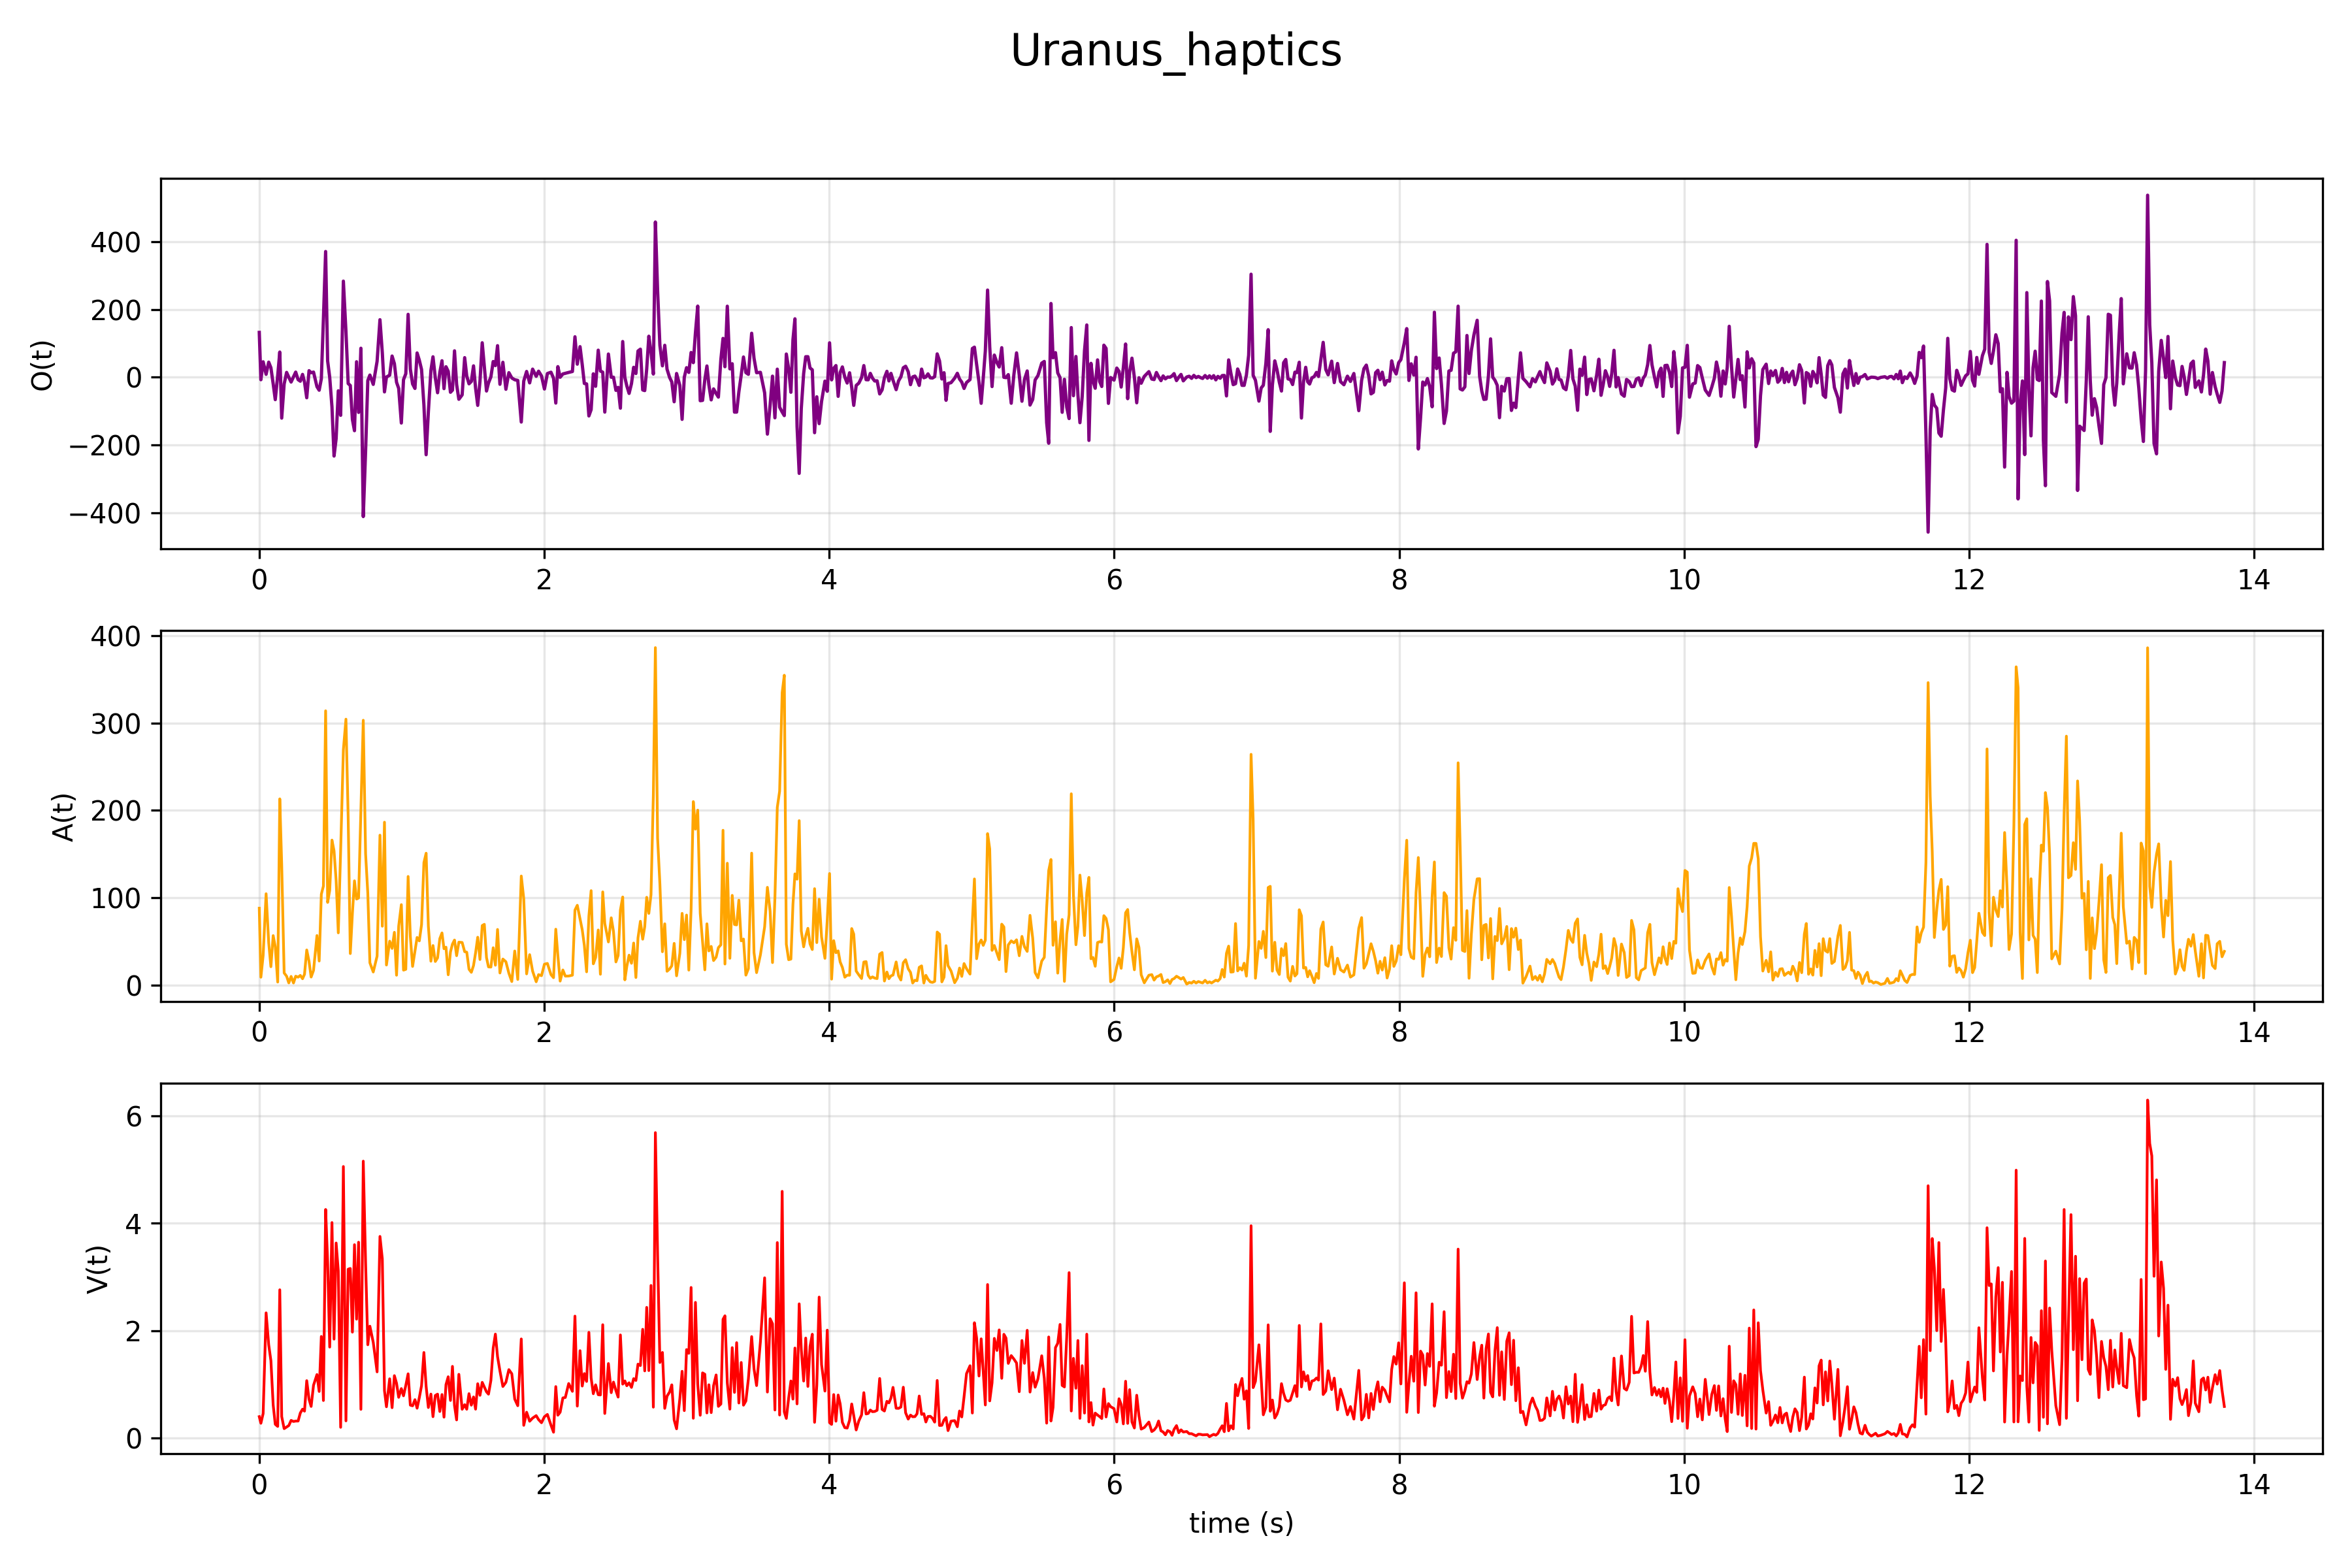

The table this chart was drawn from, first rows:
# Object: Uranus
# Columns: time(s), |V(t)|(m/s), |A(t)|(m/s^2), O(t)
time, V, A, O
0.00000, 0.3967, 87.96, 132.3
0.01134, 0.2734, 8.889, -7.317
0.02720, 0.4554, 33.67, 45.64
0.04794, 2.33, 104.5, 8.59
0.06619, 1.735, 48.38, 44.57
0.08165, 1.44, 20.92, 28.09
0.09761, 0.6141, 56.54, -19.51
0.1123, 0.2546, 43.79, -66.06
0.1293, 0.2151, 3.315, 4.788
0.1439, 2.76, 213.2, 74.38
0.1574, 0.3984, 137.9, -120.6
0.1746, 0.1734, 13.75, -19.73
0.1919, 0.2031, 10.02, 14.33
0.2073, 0.2311, 2.35, -0.04669
0.2234, 0.3267, 9.783, -14.17
0.2402, 0.3068, 2.281, 1.227
0.2556, 0.3147, 10.05, 15.25
0.2726, 0.3151, 8.91, -7.094
0.2881, 0.465, 10.94, -11.62
0.3037, 0.5363, 7.139, 8.381
0.3175, 0.4992, 12.26, -14.06
0.3331, 1.067, 40.1, -60.51
0.3493, 0.719, 26.91, 19.41
0.3639, 0.5873, 9.066, 13.29
0.3807, 0.9816, 16.67, 15.25
0.4049, 1.181, 56.63, -27.79
0.4204, 0.8659, 27.43, -38.31
0.4355, 1.89, 103.9, -4.643
0.4502, 0.6976, 113.4, 172
0.4657, 4.256, 314.1, 370.9
0.4798, 3.285, 94.58, 48.24
0.4943, 1.692, 108.3, -0.1312
0.5102, 4.012, 166, -87.38
0.5247, 1.841, 153.7, -232.5
0.5394, 3.631, 119.7, -180.9
0.5545, 3.111, 59.71, -39.98
0.5711, 0.1982, 154.2, -112.3
0.5902, 5.056, 269.5, 283.6
0.6083, 0.3182, 304.5, 135.1
0.6239, 3.143, 192, -18.52
0.6388, 3.157, 35.97, -24.31
0.6536, 1.971, 82.06, -124.5
0.6682, 3.6, 119.3, -157.7
0.6827, 2.212, 98.42, 45.76
0.6969, 3.646, 99.65, -103.7
0.7133, 0.5328, 199.9, 85.65
0.7299, 5.155, 303.3, -411
0.7462, 3.263, 150.3, -218
0.7617, 1.736, 105.1, -9.929
0.7763, 2.081, 25.4, 6.533
0.7999, 1.779, 14.85, -21.05
0.8269, 1.231, 33.1, 47.14
0.847, 3.754, 171.6, 169.8
0.8635, 3.334, 67.3, 72.17
0.8787, 0.881, 186.5, -43.25
0.8925, 0.581, 22.85, 0.6105
0.9152, 1.102, 50.2, 6.141
0.9321, 0.5639, 41.84, 62.59
... 779 more rows
